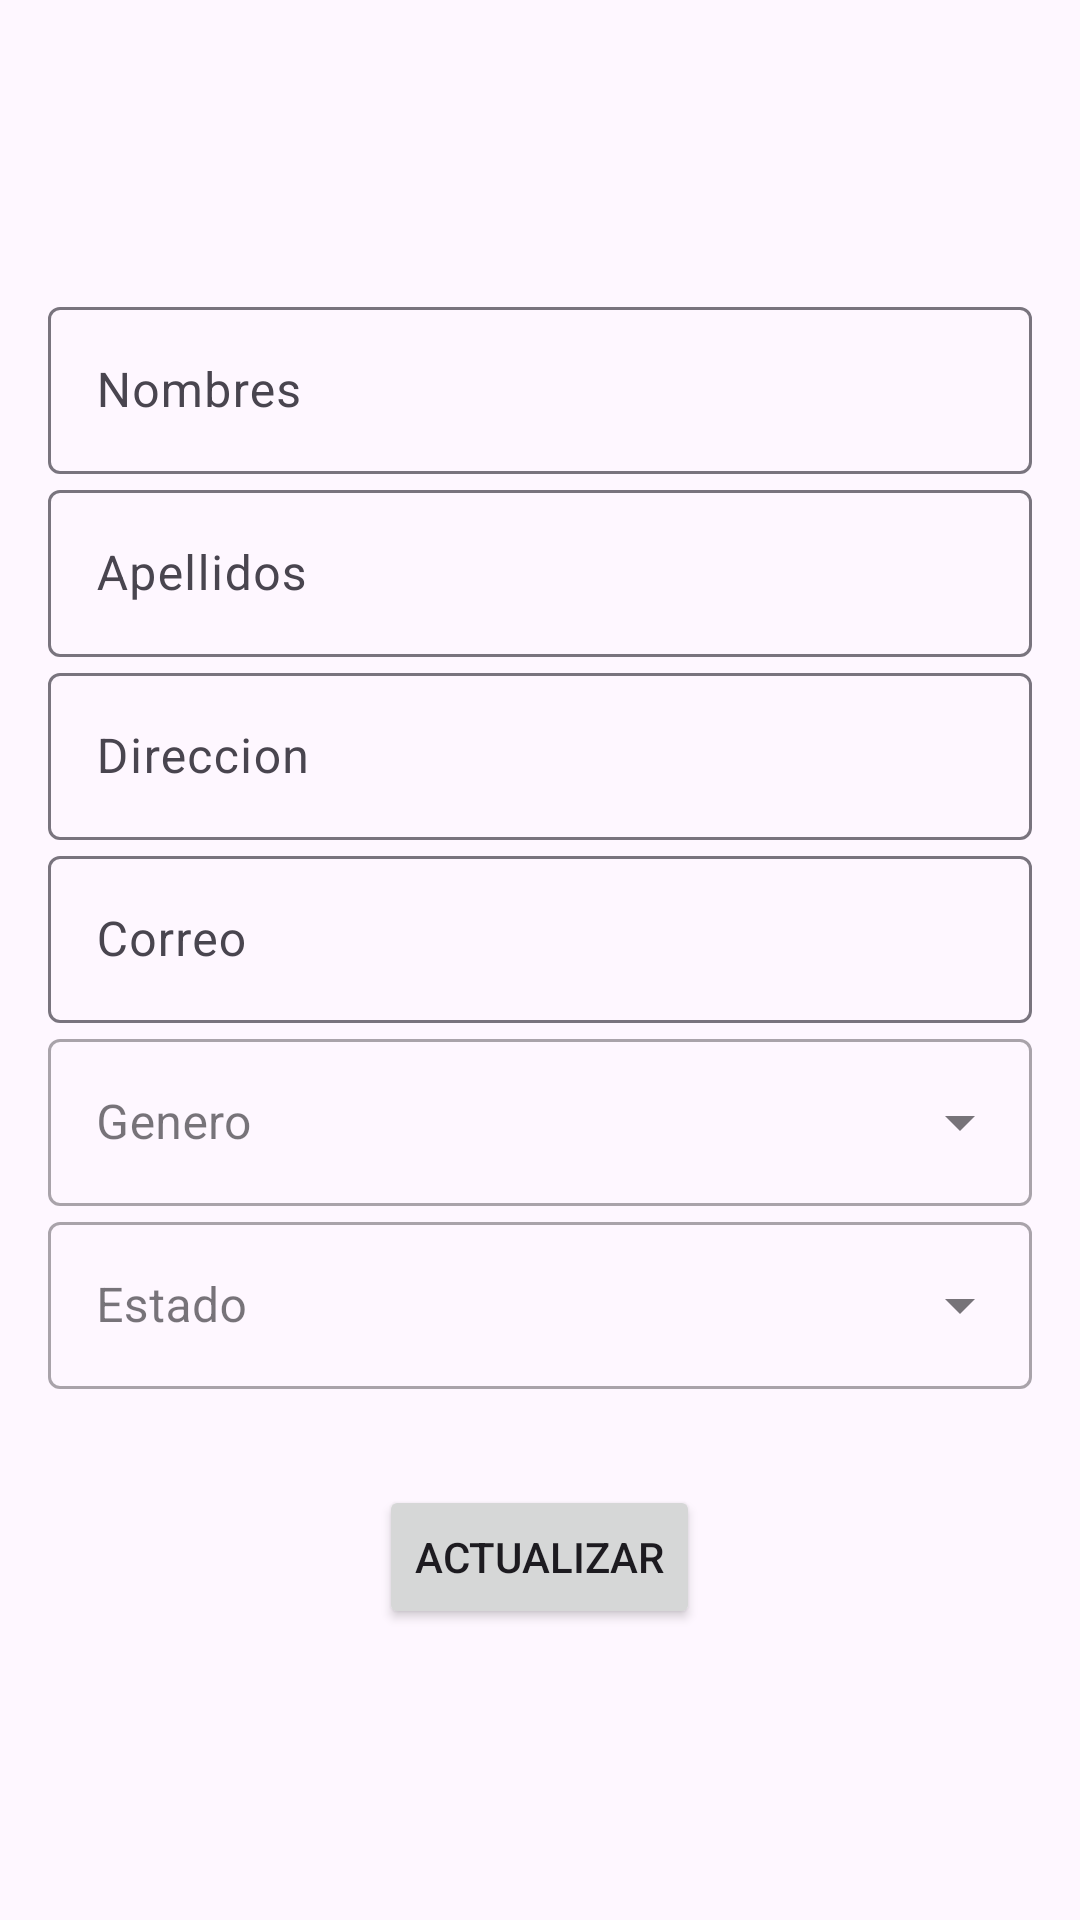

Reconstruct the res/layout file that produces this screen, plus the resources it refers to.
<!-- AndroidManifest.xml: application theme Theme.UsuariosApi -->
<!-- res/layout/activity_usuario_get_put.xml -->
<?xml version="1.0" encoding="utf-8"?>
<androidx.constraintlayout.widget.ConstraintLayout
    xmlns:android="http://schemas.android.com/apk/res/android"
    xmlns:app="http://schemas.android.com/apk/res-auto"
    xmlns:tools="http://schemas.android.com/tools"
    android:layout_width="match_parent"
    android:layout_height="match_parent"
    tools:context=".ui.UsuarioGetPutActivity">
    <androidx.appcompat.widget.LinearLayoutCompat
        android:layout_width="match_parent"
        android:layout_height="wrap_content"
        android:orientation="vertical"
        android:paddingHorizontal="16dp"
        android:paddingVertical="8dp"
        android:gravity="center"
        app:layout_constraintBottom_toBottomOf="parent"
        app:layout_constraintEnd_toEndOf="parent"
        app:layout_constraintStart_toStartOf="parent"
        app:layout_constraintTop_toTopOf="parent">
        <com.google.android.material.textfield.TextInputLayout
            android:id="@+id/tilNombres"
            android:layout_width="match_parent"
            android:layout_height="wrap_content"
            android:hint="Nombres">
            <com.google.android.material.textfield.TextInputEditText
                android:id="@+id/tietNombres"
                android:layout_width="match_parent"
                android:layout_height="wrap_content"/>
        </com.google.android.material.textfield.TextInputLayout>
        <com.google.android.material.textfield.TextInputLayout
            android:id="@+id/tilApellidos"
            android:layout_width="match_parent"
            android:layout_height="wrap_content"
            android:hint="Apellidos">
            <com.google.android.material.textfield.TextInputEditText
                android:id="@+id/tietApellidos"
                android:layout_width="match_parent"
                android:layout_height="wrap_content"/>
        </com.google.android.material.textfield.TextInputLayout>
        <com.google.android.material.textfield.TextInputLayout
            android:id="@+id/tilDireccion"
            android:layout_width="match_parent"
            android:layout_height="wrap_content"
            android:hint="Direccion">
            <com.google.android.material.textfield.TextInputEditText
                android:id="@+id/tietDireccion"
                android:layout_width="match_parent"
                android:layout_height="wrap_content"/>
        </com.google.android.material.textfield.TextInputLayout>
        <com.google.android.material.textfield.TextInputLayout
            android:id="@+id/tilCorreo"
            android:layout_width="match_parent"
            android:layout_height="wrap_content"
            android:hint="Correo">
            <com.google.android.material.textfield.TextInputEditText
                android:id="@+id/tietCorreo"
                android:layout_width="match_parent"
                android:layout_height="wrap_content"/>
        </com.google.android.material.textfield.TextInputLayout>
        <com.google.android.material.textfield.TextInputLayout
            style="@style/Widget.MaterialComponents.TextInputLayout.OutlinedBox.ExposedDropdownMenu"
            android:layout_width="match_parent"
            android:layout_height="wrap_content"
            android:hint="Genero">
            <AutoCompleteTextView
                android:id="@+id/acGenero"
                android:layout_width="match_parent"
                android:layout_height="wrap_content"
                android:inputType="none"/>
        </com.google.android.material.textfield.TextInputLayout>
        <com.google.android.material.textfield.TextInputLayout
            style="@style/Widget.MaterialComponents.TextInputLayout.OutlinedBox.ExposedDropdownMenu"
            android:layout_width="match_parent"
            android:layout_height="wrap_content"
            android:hint="Estado">
            <AutoCompleteTextView
                android:id="@+id/acEstado"
                android:layout_width="match_parent"
                android:layout_height="wrap_content"
                android:inputType="none"/>
        </com.google.android.material.textfield.TextInputLayout>
        <View
            android:layout_width="0dp"
            android:layout_height="32dp"/>
        <androidx.appcompat.widget.AppCompatButton
            android:id="@+id/btnActualizar"
            android:layout_width="wrap_content"
            android:layout_height="wrap_content"
            android:text="Actualizar"/>
    </androidx.appcompat.widget.LinearLayoutCompat>
</androidx.constraintlayout.widget.ConstraintLayout>
<!-- resources referenced by this layout -->
<resources>
  <style name="Theme.UsuariosApi" parent="Base.Theme.UsuariosApi" />
  <style name="Base.Theme.UsuariosApi" parent="Theme.Material3.DayNight.NoActionBar">
          
          
      </style>
</resources>
